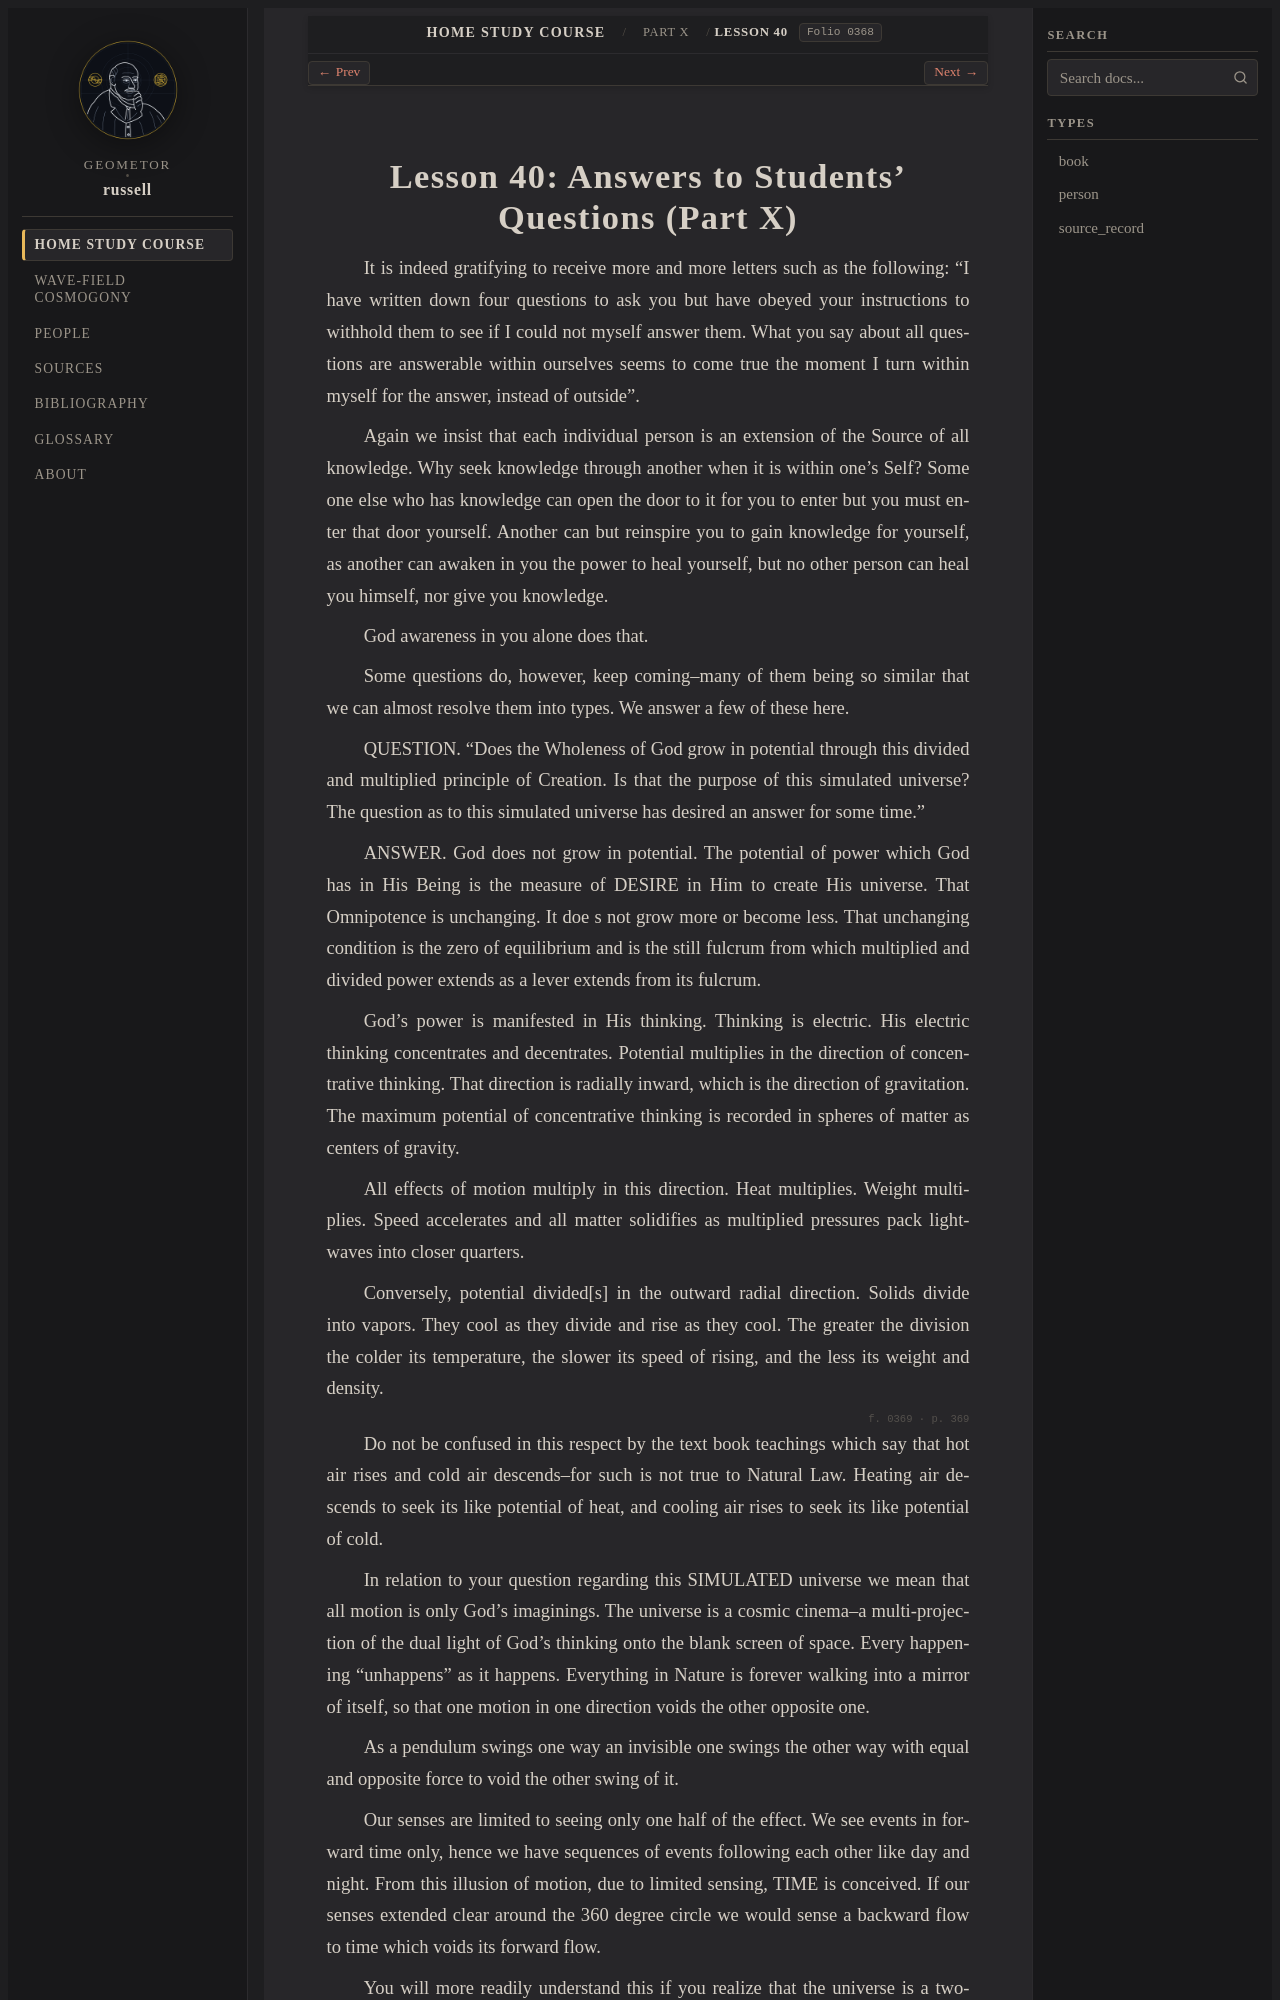

repository: geometor/russell · page: home_study_course/part_10/lesson_40.html · generator: sphinx

:layout: book
:order: 40
:canonical_id: Lesson 40
:breadcrumb_title: Lesson 40
:folio: 0368

.. _hsc-lesson-40:

Lesson 40: Answers to Students' Questions (Part X)
==================================================

.. folio:: 0368
   :page: 368

It is indeed gratifying to receive more and more letters such as the following: "I have written down four questions to ask you but have obeyed your instructions to withhold them to see if I could not myself answer them. What you say about all questions are answerable within ourselves seems to come true the moment I turn within myself for the answer, instead of outside".

Again we insist that each individual person is an extension of the Source of all knowledge. Why seek knowledge through another when it is within one's Self? Some one else who has knowledge can open the door to it for you to enter but you must enter that door yourself. Another can but reinspire you to gain knowledge for yourself, as another can awaken in you the power to heal yourself, but no other person can heal you himself, nor give you knowledge.

God awareness in you alone does that.

Some questions do, however, keep coming--many of them being so similar that we can almost resolve them into types. We answer a few of these here.

QUESTION. "Does the Wholeness of God grow in potential through this divided and multiplied principle of Creation. Is that the purpose of this simulated universe? The question as to this simulated universe has desired an answer for some time."

ANSWER. God does not grow in potential. The potential of power which God has in His Being is the measure of DESIRE in Him to create His universe. That Omnipotence is unchanging. It doe s not grow more or become less. That unchanging condition is the zero of equilibrium and is the still fulcrum from which multiplied and divided power extends as a lever extends from its fulcrum.

God's power is manifested in His thinking. Thinking is electric. His electric thinking concentrates and decentrates. Potential multiplies in the direction of concentrative thinking. That direction is radially inward, which is the direction of gravitation. The maximum potential of concentrative thinking is recorded in spheres of matter as centers of gravity.

All effects of motion multiply in this direction. Heat multiplies. Weight multiplies. Speed accelerates and all matter solidifies as multiplied pressures pack light-waves into closer quarters.

Conversely, potential divided[s] in the outward radial direction. Solids divide into vapors. They cool as they divide and rise as they cool. The greater the division the colder its temperature, the slower its speed of rising, and the less its weight and density.

.. folio:: 0369
   :page: 369

Do not be confused in this respect by the text book teachings which say that hot air rises and cold air descends--for such is not true to Natural Law. Heating air descends to seek its like potential of heat, and cooling air rises to seek its like potential of cold.

In relation to your question regarding this SIMULATED universe we mean that all motion is only God's imaginings. The universe is a cosmic cinema--a multi-projection of the dual light of God's thinking onto the blank screen of space. Every happening "unhappens" as it happens. Everything in Nature is forever walking into a mirror of itself, so that one motion in one direction voids the other opposite one.

As a pendulum swings one way an invisible one swings the other way with equal and opposite force to void the other swing of it.

Our senses are limited to seeing only one half of the effect. We see events in forward time only, hence we have sequences of events following each other like day and night. From this illusion of motion, due to limited sensing, TIME is conceived. If our senses extended clear around the 360 degree circle we would sense a backward flow to time which voids its forward flow.
